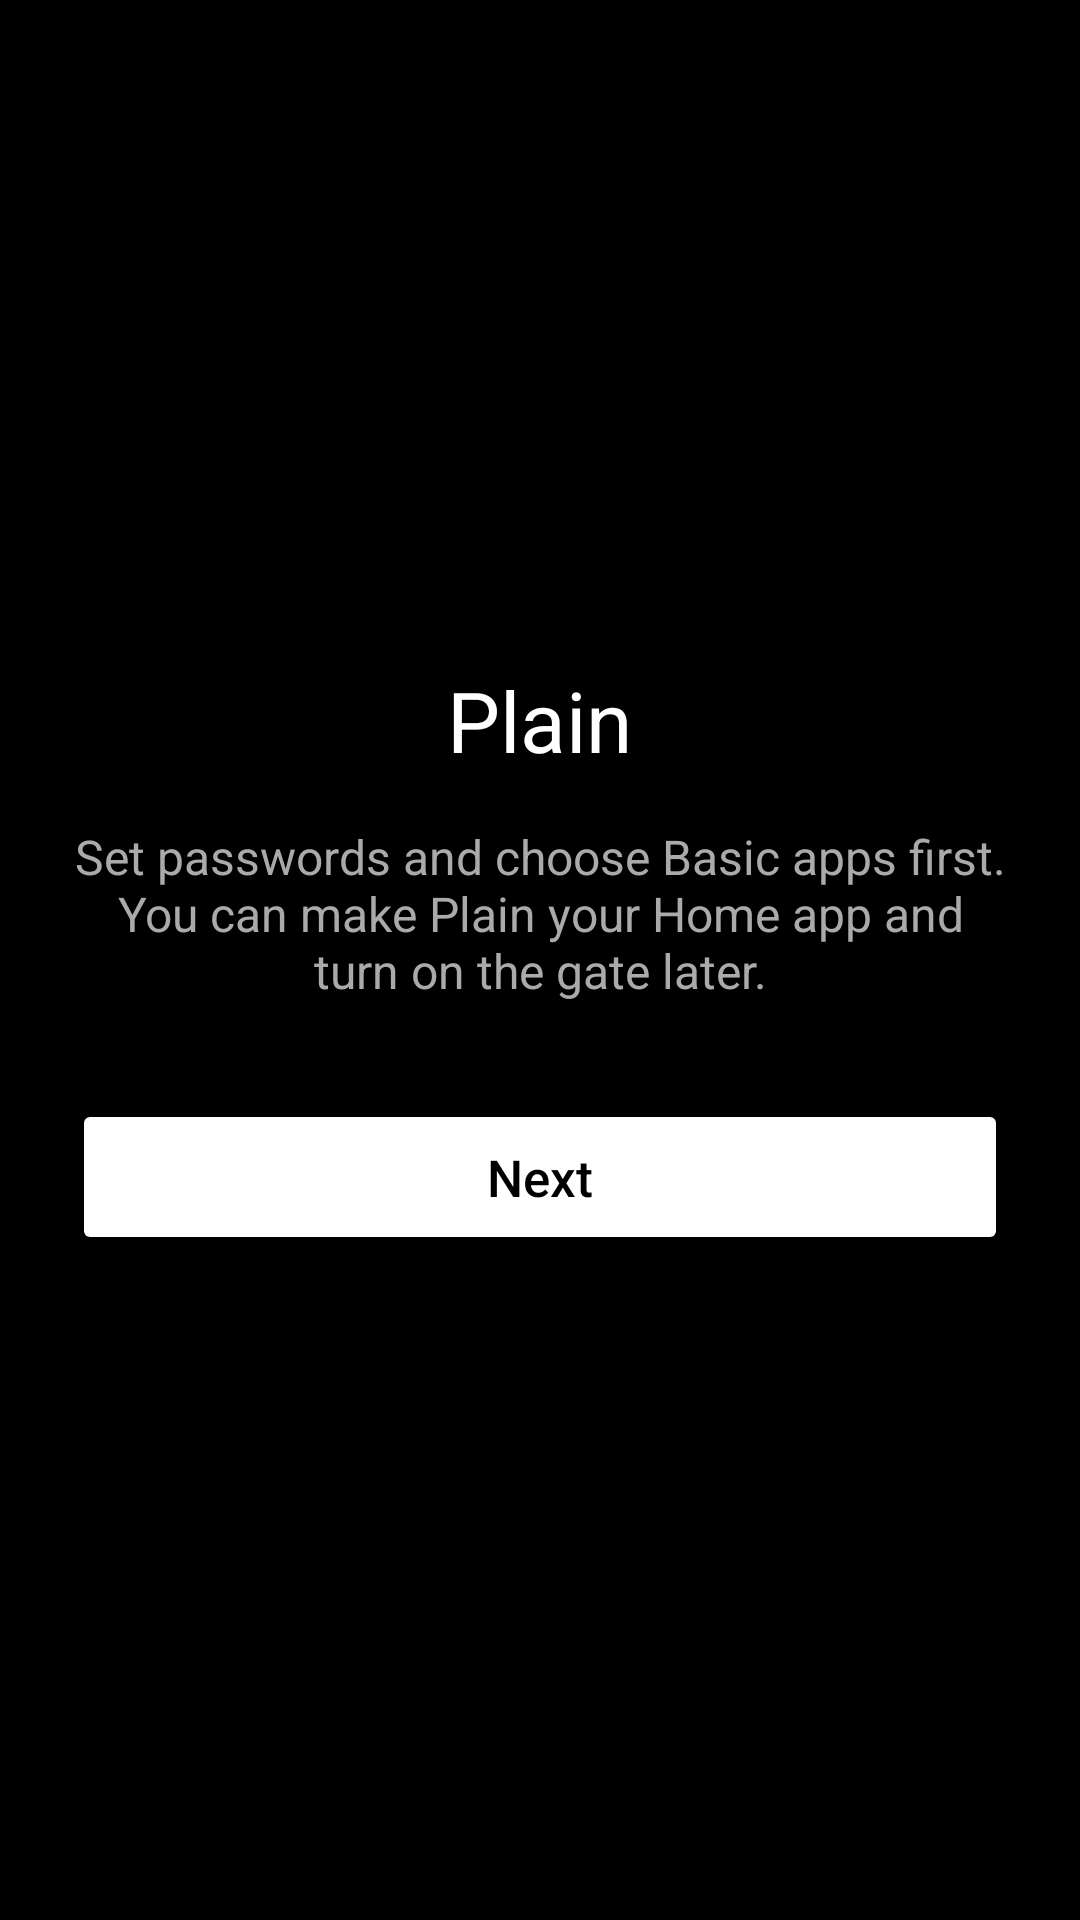

Produce the Android XML layout that renders to this screen, including the resource entries it uses.
<!-- AndroidManifest.xml: application theme Theme.Plain -->
<!-- res/layout/wizard_welcome.xml -->
<?xml version="1.0" encoding="utf-8"?>
<LinearLayout xmlns:android="http://schemas.android.com/apk/res/android"
    android:layout_width="match_parent"
    android:layout_height="match_parent"
    android:gravity="center"
    android:orientation="vertical"
    android:padding="24dp">

    <TextView
        android:layout_width="wrap_content"
        android:layout_height="wrap_content"
        android:text="@string/app_name"
        android:textColor="@color/plain_white"
        android:textSize="28sp" />

    <TextView
        android:layout_width="wrap_content"
        android:layout_height="wrap_content"
        android:gravity="center"
        android:paddingTop="16dp"
        android:text="@string/wizard_welcome_subtitle"
        android:textColor="@color/plain_gray"
        android:textSize="16sp" />

    <Button
        android:id="@+id/welcomeNext"
        style="@style/WizardButton"
        android:layout_width="match_parent"
        android:layout_height="wrap_content"
        android:layout_marginTop="32dp"
        android:text="@string/wizard_next" />
</LinearLayout>
<!-- resources referenced by this layout -->
<resources>
  <color name="plain_gray">#FFAAAAAA</color>
  <color name="plain_white">#FFFFFFFF</color>
  <string name="app_name">Plain</string>
  <string name="wizard_next">Next</string>
  <string name="wizard_welcome_subtitle">Set passwords and choose Basic apps first. You can make Plain your Home app and turn on the gate later.</string>
  <style name="WizardButton" parent="PlainButtonPrimary">
          <item name="android:backgroundTint">@color/wizard_button_bg</item>
          <item name="android:textColor">@color/wizard_button_text</item>
      </style>
  <style name="Theme.Plain" parent="@android:style/Theme.Material.NoActionBar">
          <item name="android:windowBackground">@color/plain_black</item>
          <item name="android:colorBackground">@color/plain_black</item>
          <item name="android:statusBarColor">@color/plain_black</item>
          <item name="android:navigationBarColor">@color/plain_black</item>
          <item name="android:windowLightStatusBar">false</item>
          <item name="android:textColorPrimary">@color/plain_white</item>
          <item name="android:textColorSecondary">@color/plain_gray</item>
          <item name="android:buttonStyle">@style/PlainButtonPrimary</item>
      </style>
  <style name="PlainButtonPrimary" parent="@android:style/Widget.Material.Button">
          <item name="android:minHeight">52dp</item>
          <item name="android:paddingLeft">24dp</item>
          <item name="android:paddingRight">24dp</item>
          <item name="android:textAllCaps">false</item>
          <item name="android:textSize">17sp</item>
          <item name="android:textColor">@color/plain_black</item>
          <item name="android:backgroundTint">@color/plain_white</item>
      </style>
  <color name="plain_black">#FF000000</color>
</resources>
